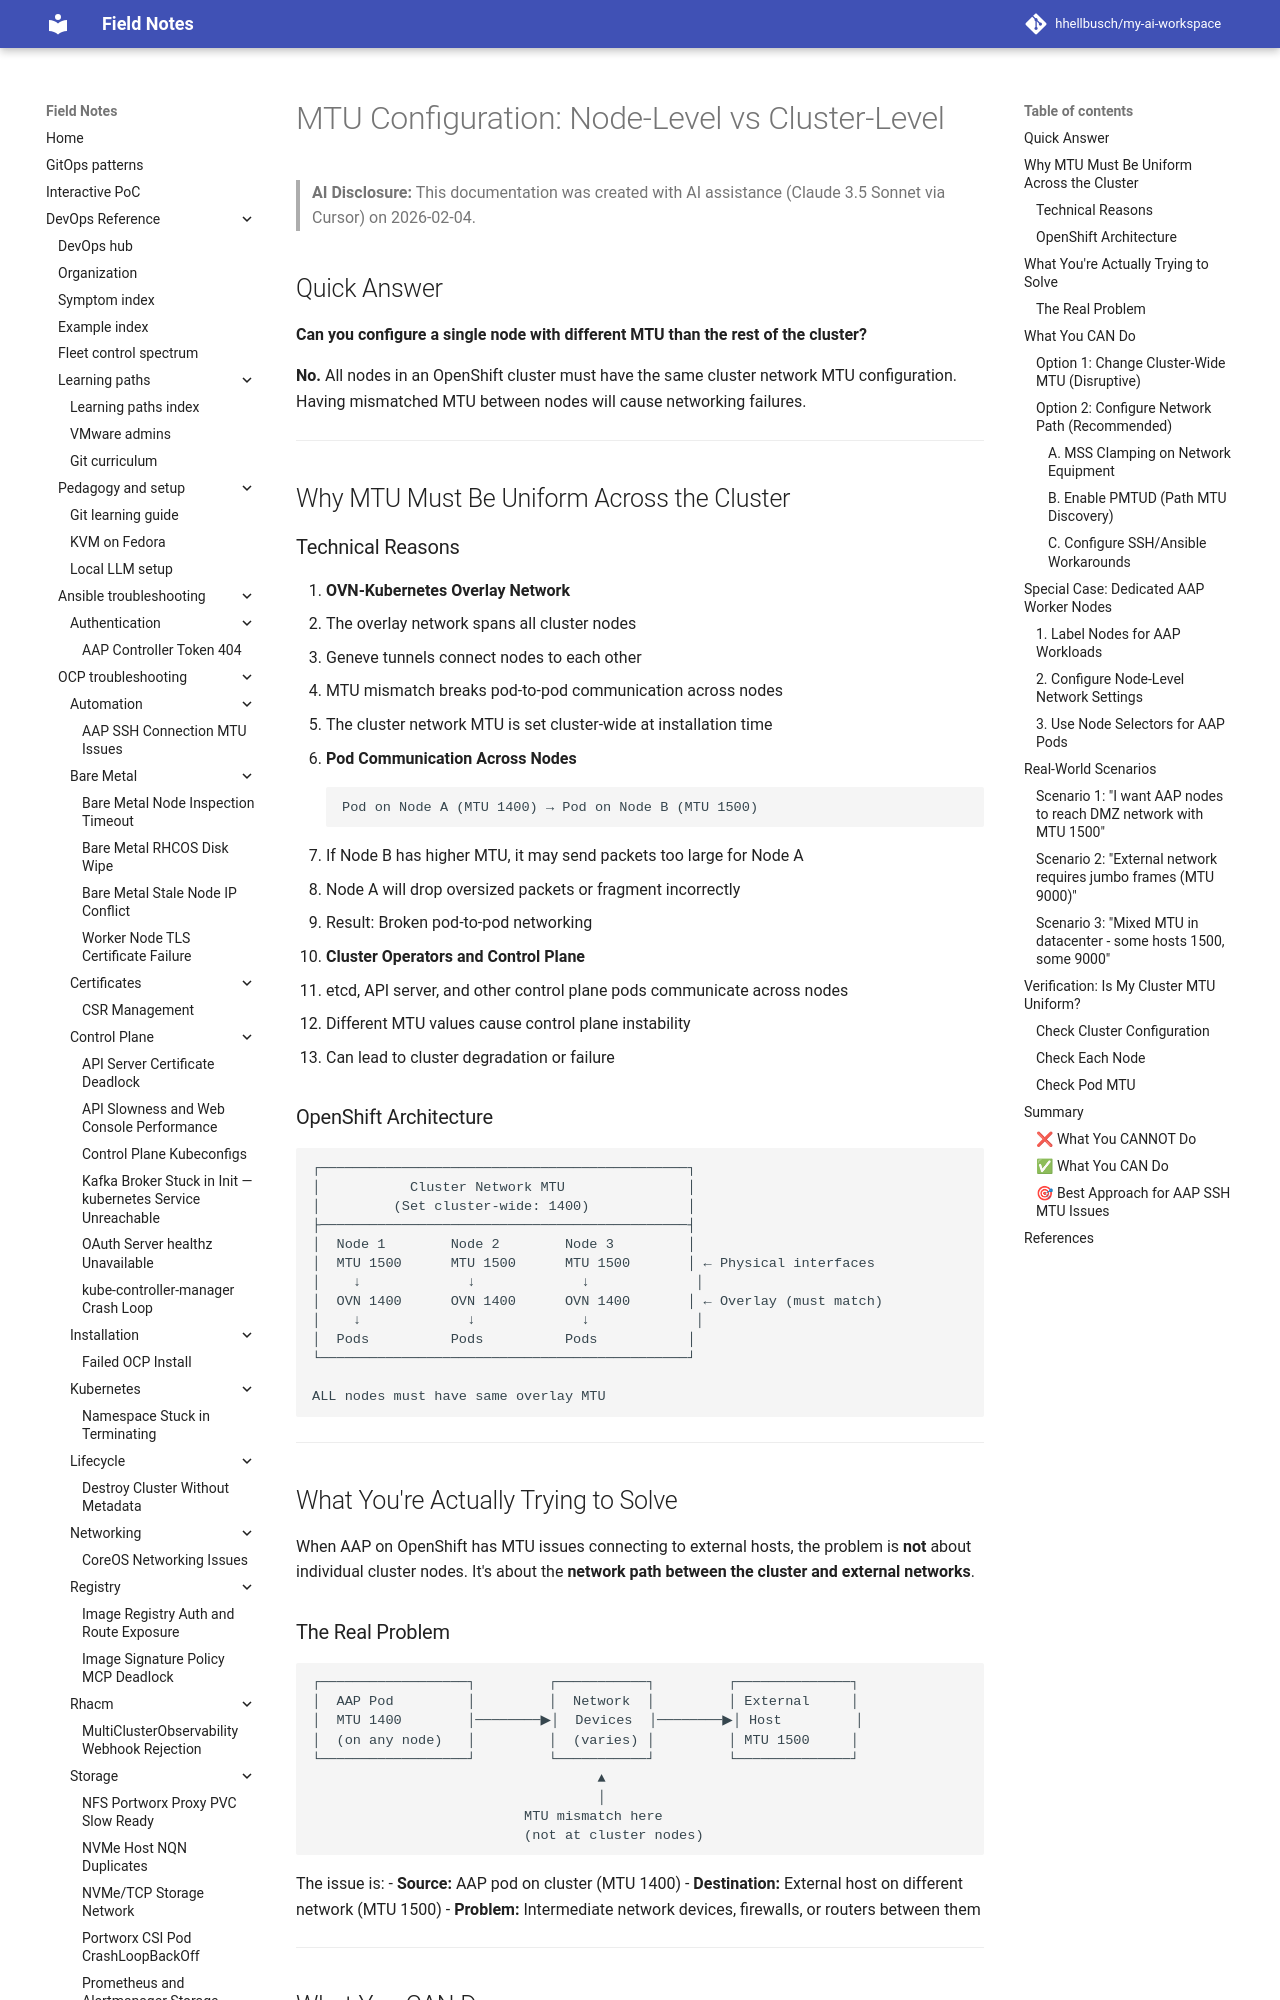

repository: hhellbusch/my-ai-workspace · page: devops/ocp/troubleshooting/aap-ssh-mtu-issues/MTU-NODE-CONFIGURATION/index.html · generator: mkdocs

# MTU Configuration: Node-Level vs Cluster-Level

> **AI Disclosure:** This documentation was created with AI assistance (Claude 3.5 Sonnet via Cursor) on 2026-02-04.

## Quick Answer

**Can you configure a single node with different MTU than the rest of the cluster?**

**No.** All nodes in an OpenShift cluster must have the same cluster network MTU configuration. Having mismatched MTU between nodes will cause networking failures.

---

## Why MTU Must Be Uniform Across the Cluster

### Technical Reasons

1. **OVN-Kubernetes Overlay Network**
   - The overlay network spans all cluster nodes
   - Geneve tunnels connect nodes to each other
   - MTU mismatch breaks pod-to-pod communication across nodes
   - The cluster network MTU is set cluster-wide at installation time

2. **Pod Communication Across Nodes**
   ```
   Pod on Node A (MTU 1400) → Pod on Node B (MTU 1500)
   ```
   - If Node B has higher MTU, it may send packets too large for Node A
   - Node A will drop oversized packets or fragment incorrectly
   - Result: Broken pod-to-pod networking

3. **Cluster Operators and Control Plane**
   - etcd, API server, and other control plane pods communicate across nodes
   - Different MTU values cause control plane instability
   - Can lead to cluster degradation or failure

### OpenShift Architecture

```
┌─────────────────────────────────────────────┐
│           Cluster Network MTU               │
│         (Set cluster-wide: 1400)            │
├─────────────────────────────────────────────┤
│  Node 1        Node 2        Node 3         │
│  MTU 1500      MTU 1500      MTU 1500       │ ← Physical interfaces
│    ↓             ↓             ↓             │
│  OVN 1400      OVN 1400      OVN 1400       │ ← Overlay (must match)
│    ↓             ↓             ↓             │
│  Pods          Pods          Pods           │
└─────────────────────────────────────────────┘

ALL nodes must have same overlay MTU
```

---

## What You're Actually Trying to Solve

When AAP on OpenShift has MTU issues connecting to external hosts, the problem is **not** about individual cluster nodes. It's about the **network path between the cluster and external networks**.
